3-way image classification set "hand_gestures_data" from GitHub (abhishekjagtap1/Control_MountainCar-v0_using_Hand_Gestures_Real_Time); label vocabulary: move back, move forward, stop sign.

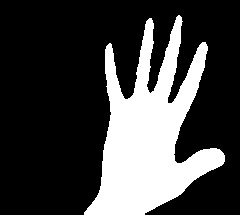
Label: move forward

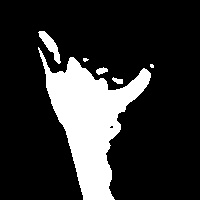
Label: stop sign

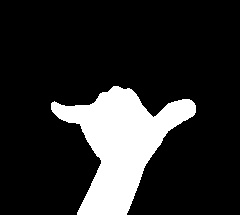
Label: stop sign

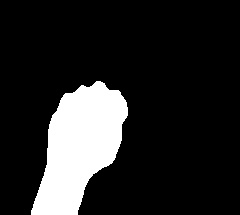
Label: move back

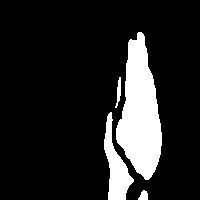
Label: move forward

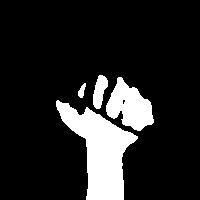
Label: move back
